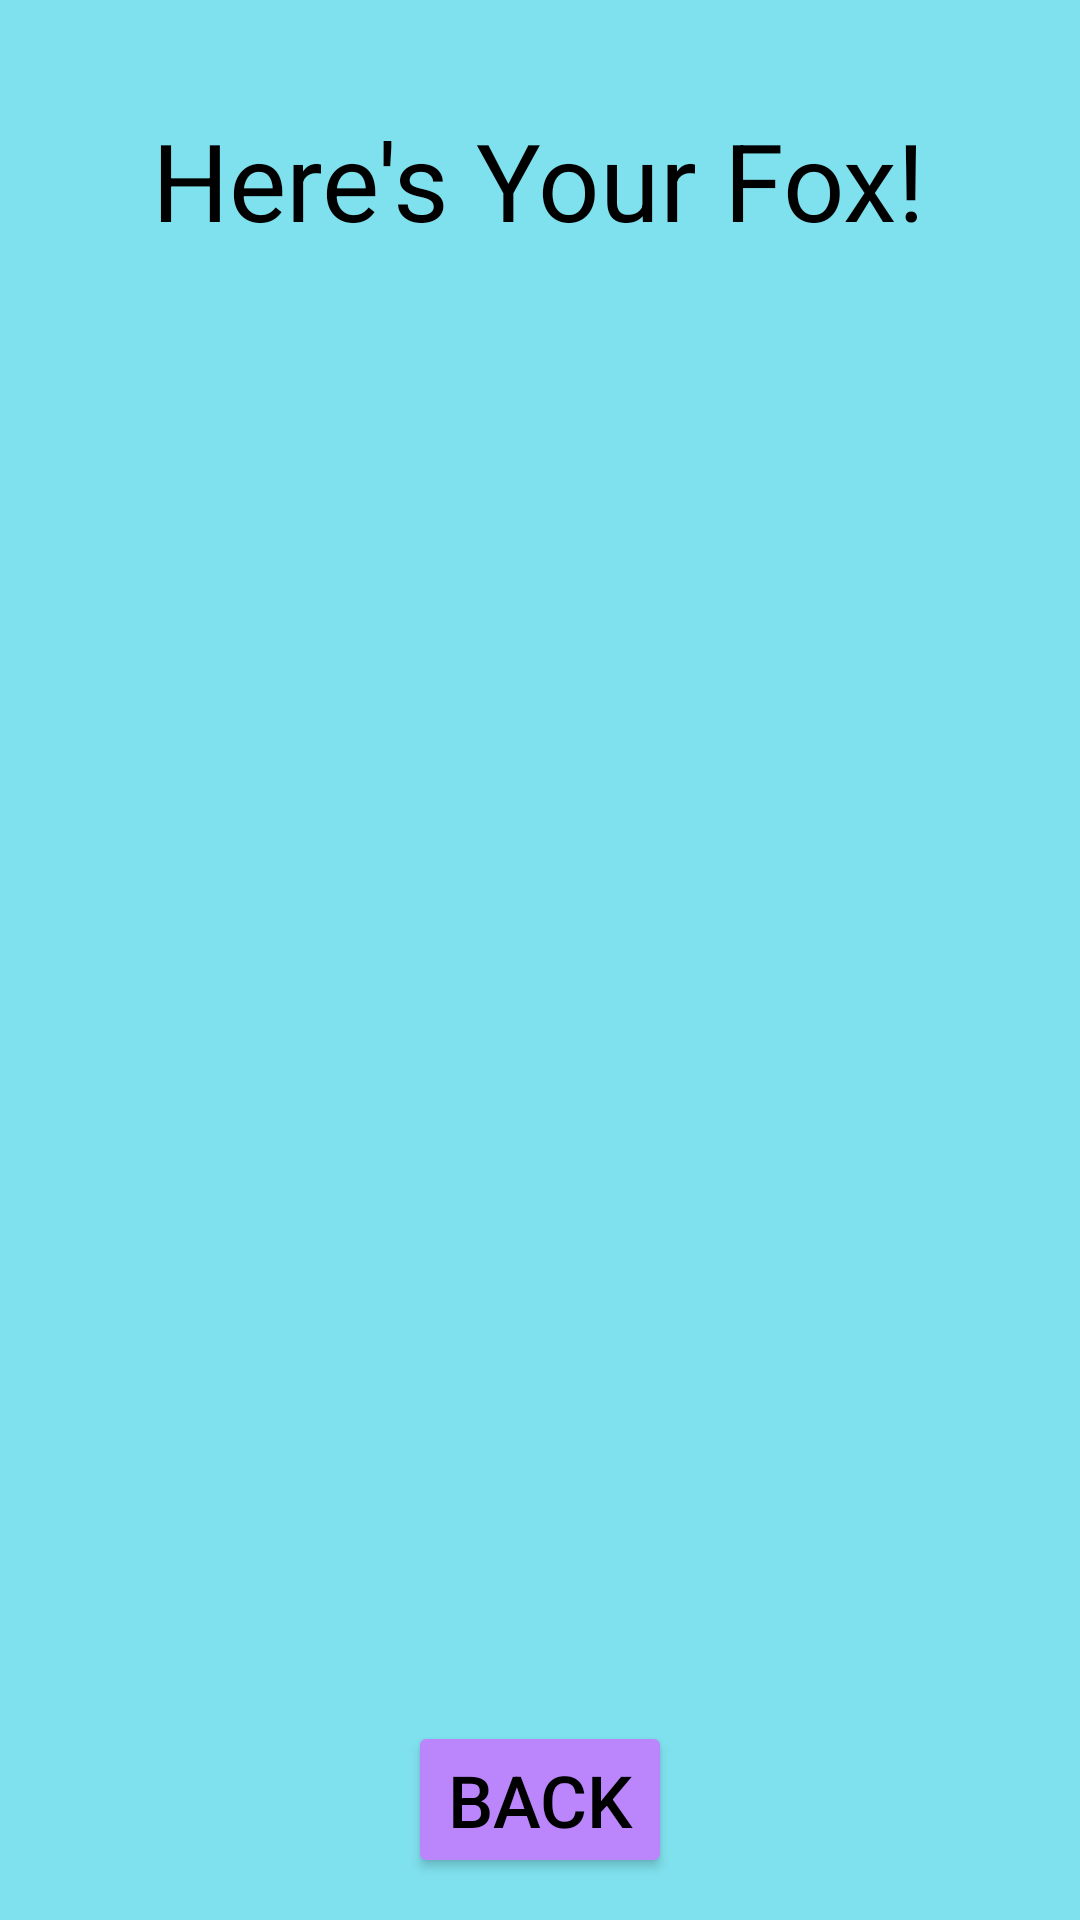

This screen was rendered from an Android layout file. Write that file and the resources it references.
<!-- AndroidManifest.xml: application theme Theme.FoxAppProject -->
<!-- res/layout/activity_showfoxresult.xml -->
<?xml version="1.0" encoding="utf-8"?>
<androidx.constraintlayout.widget.ConstraintLayout xmlns:android="http://schemas.android.com/apk/res/android"
    xmlns:app="http://schemas.android.com/apk/res-auto"
    xmlns:tools="http://schemas.android.com/tools"
    android:layout_width="match_parent"
    android:layout_height="match_parent"
    android:background="#7FE1ED">

    <TextView
        android:id="@+id/titleFox"
        android:layout_width="wrap_content"
        android:layout_height="wrap_content"
        android:text="Here's Your Fox!"
        android:textColor="@color/black"
        android:textSize="36sp"
        app:layout_constraintBottom_toBottomOf="parent"
        app:layout_constraintEnd_toEndOf="parent"
        app:layout_constraintHorizontal_bias="0.496"
        app:layout_constraintStart_toStartOf="parent"
        app:layout_constraintTop_toTopOf="parent"
        app:layout_constraintVertical_bias="0.06" />

    <ImageView
        android:id="@+id/foxPicQuiz"
        android:layout_width="412dp"
        android:layout_height="518dp"
        app:layout_constraintBottom_toBottomOf="parent"
        app:layout_constraintEnd_toEndOf="parent"
        app:layout_constraintHorizontal_bias="0.0"
        app:layout_constraintStart_toStartOf="parent"
        app:layout_constraintTop_toTopOf="parent"
        app:layout_constraintVertical_bias="0.577"
        tools:srcCompat="@tools:sample/avatars" />

    <Button
        android:id="@+id/homeButton"
        android:layout_width="wrap_content"
        android:layout_height="wrap_content"
        android:onClick="backHomebutton"
        android:text="Back"
        android:textColor="@color/black"
        android:textSize="24sp"
        app:backgroundTint="@color/purple_200"
        app:layout_constraintBottom_toBottomOf="parent"
        app:layout_constraintEnd_toEndOf="parent"
        app:layout_constraintStart_toStartOf="parent"
        app:layout_constraintTop_toTopOf="parent"
        app:layout_constraintVertical_bias="0.976" />
</androidx.constraintlayout.widget.ConstraintLayout>
<!-- resources referenced by this layout -->
<resources>
  <style name="Theme.FoxAppProject" parent="Theme.MaterialComponents.DayNight.DarkActionBar">
          
          <item name="colorPrimary">@color/purple_500</item>
          <item name="colorPrimaryVariant">@color/purple_700</item>
          <item name="colorOnPrimary">@color/white</item>
          
          <item name="colorSecondary">@color/teal_200</item>
          <item name="colorSecondaryVariant">@color/teal_700</item>
          <item name="colorOnSecondary">@color/black</item>
          
          <item name="android:statusBarColor" tools:targetApi="l">?attr/colorPrimaryVariant</item>
          
      </style>
  <!-- not gathered from this repository: default colours our renderer supplied (Android Studio template values) -->
  <color name="purple_200">#FFBB86FC</color>
  <color name="purple_500">#FF6200EE</color>
  <color name="purple_700">#FF3700B3</color>
  <color name="teal_200">#FF03DAC5</color>
  <color name="teal_700">#FF018786</color>
  <color name="black">#FF000000</color>
  <color name="white">#FFFFFFFF</color>
</resources>
